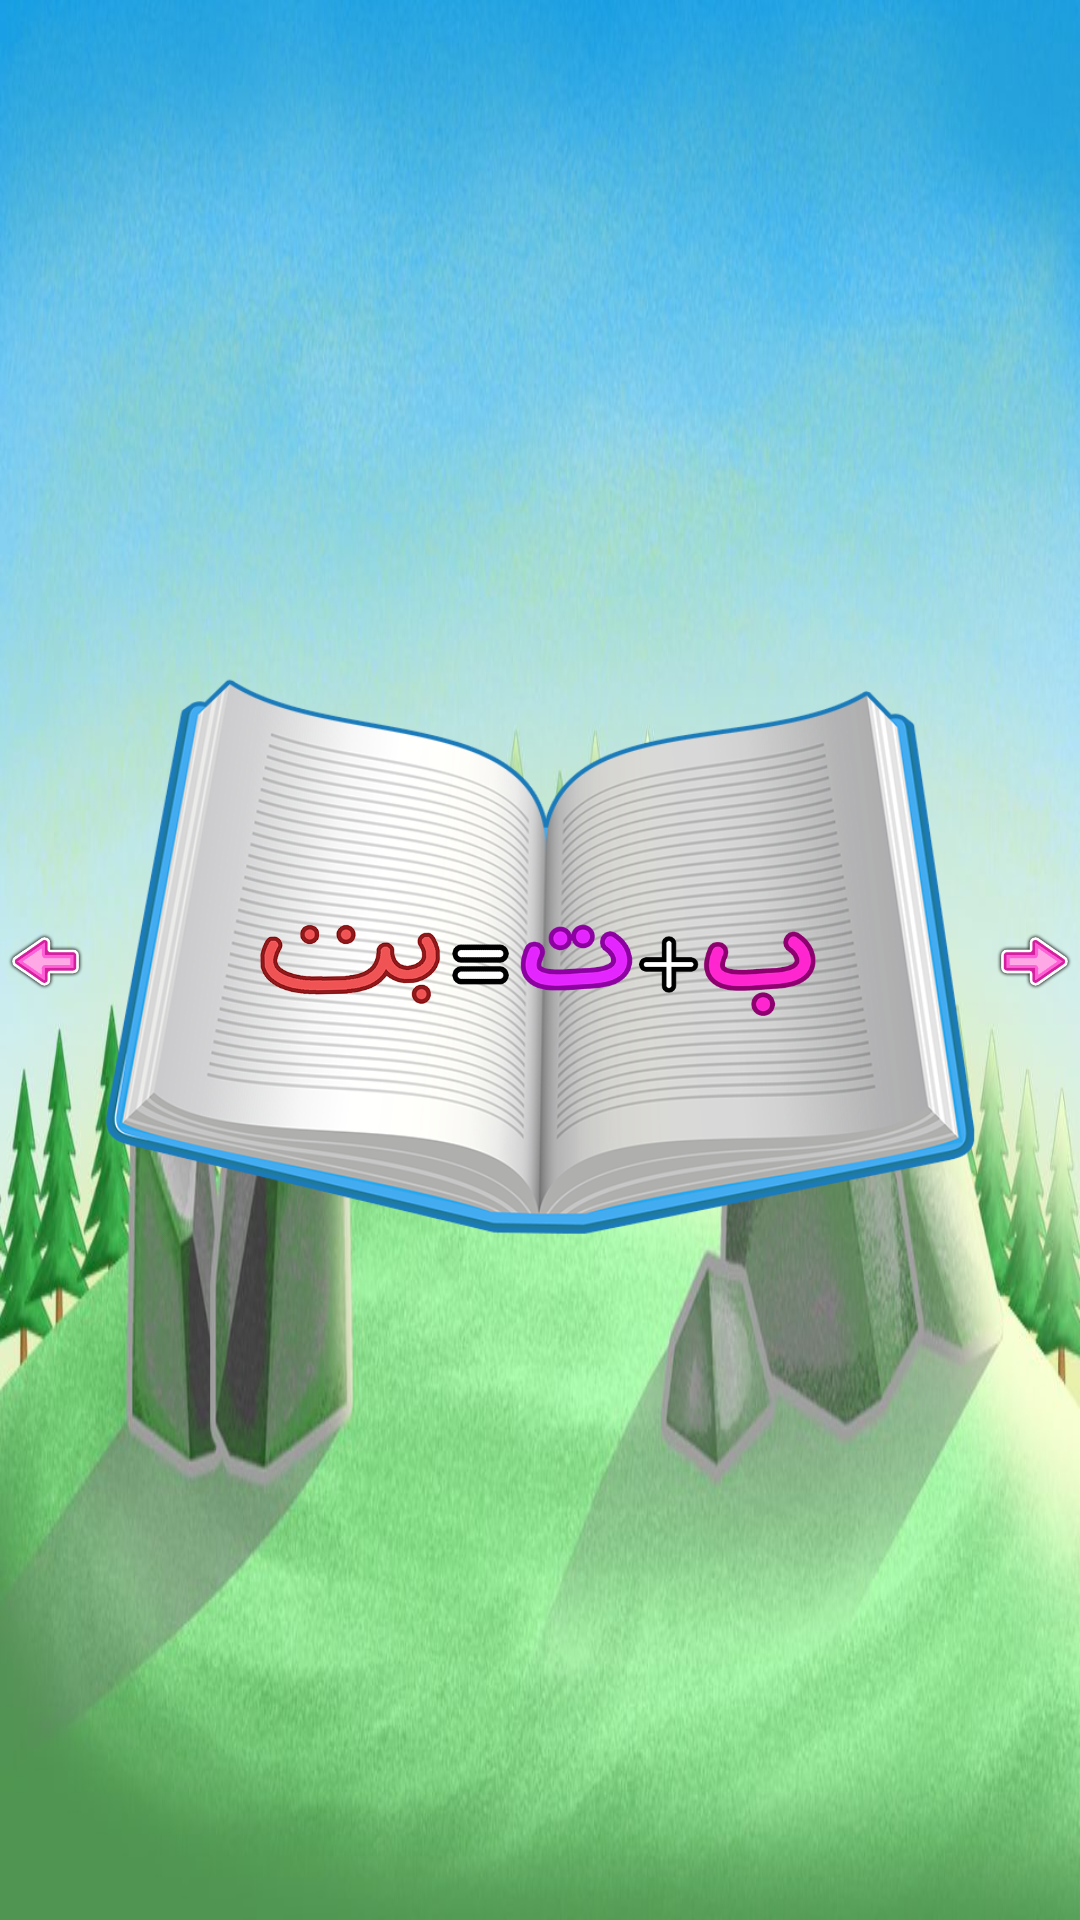

Layout XML and referenced resources for this Android screen:
<!-- AndroidManifest.xml: application theme AppTheme -->
<!-- res/layout/activity_belajar_2.xml -->
<?xml version="1.0" encoding="utf-8"?>
<RelativeLayout xmlns:android="http://schemas.android.com/apk/res/android"
    android:layout_width="match_parent"
    android:layout_height="match_parent"
    android:background="@drawable/baru">

    <RelativeLayout
        android:id="@+id/stage"
        android:layout_width="match_parent"
        android:layout_height="match_parent" />

    <ImageView
        android:id="@+id/action_previous"
        android:layout_width="80dp"
        android:layout_height="80dp"
        android:layout_centerVertical="true"
        android:layout_marginRight="50dp"
        android:layout_toLeftOf="@id/image"
        android:scaleX="-1"
        android:src="@drawable/tombol_kanan_kiri_belajar" />

    <ImageView
        android:id="@+id/action_next"
        android:layout_width="80dp"
        android:layout_height="80dp"
        android:layout_centerVertical="true"
        android:layout_marginLeft="50dp"
        android:layout_toRightOf="@id/image"
        android:src="@drawable/tombol_kanan_kiri_belajar" />

    <ImageView
        android:layout_width="300dp"
        android:layout_height="wrap_content"
        android:layout_centerInParent="true"
        android:src="@drawable/buku_belajar" />

    <ImageView
        android:id="@+id/image"
        android:layout_width="200dp"
        android:layout_height="wrap_content"
        android:layout_centerInParent="true"
        android:src="@drawable/pertama" />

</RelativeLayout>
<!-- resources referenced by this layout -->
<resources>
  <!-- drawable baru: jpg bitmap (drawable-xxxhdpi, 114640 bytes) -->
  <!-- drawable buku_belajar: png bitmap (drawable, 297375 bytes) -->
  <!-- drawable pertama: png bitmap (drawable, 67602 bytes) -->
  <!-- drawable tombol_kanan_kiri_belajar: png bitmap (drawable, 10267 bytes) -->
  <style name="AppTheme" parent="Theme.AppCompat.Light.NoActionBar">
          <item name="android:windowAnimationStyle">@null</item>
  
          <item name="colorPrimary">@color/colorPrimary</item>
          <item name="colorPrimaryDark">@color/colorPrimaryDark</item>
          <item name="colorAccent">@color/colorAccent</item>
      </style>
  <color name="colorPrimary">#3F51B5</color>
  <color name="colorPrimaryDark">#303F9F</color>
  <color name="colorAccent">#FF4081</color>
</resources>
